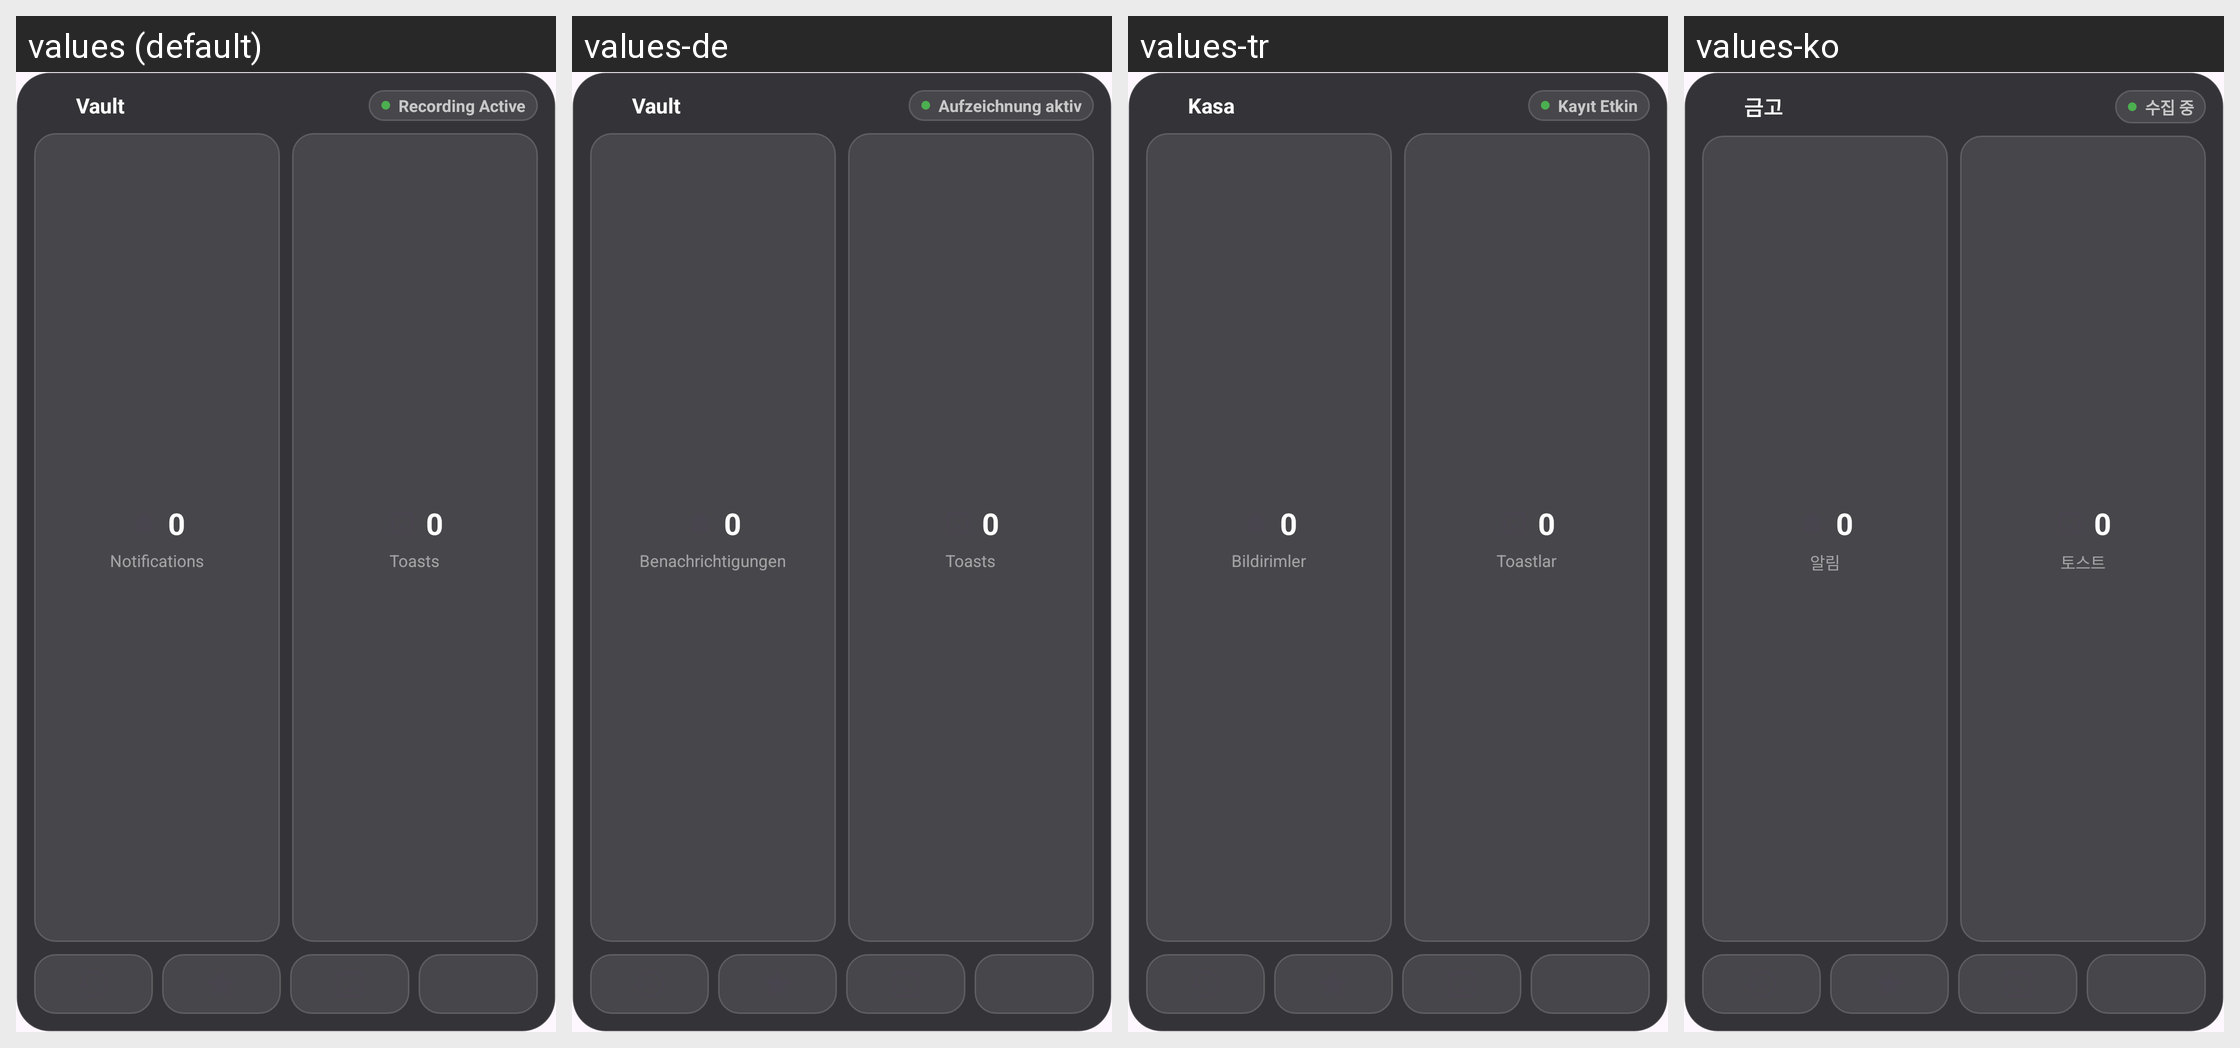

Translations of the strings shown on this Android screen, per locale in the grid:
Android screen res/layout/widget_vault_dashboard.xml rendered under 4 locales, left to right: values (default), values-de, values-tr, values-ko. Device: Nexus 5 (rendered at 1080×1920; each locale shown at half size, 540×960, under a caption strip naming it); theme Theme.NotiVault.
Other locales in the repository, not shown: values-ar, values-es, values-fr, values-id, values-in, values-it, values-ja, values-pl, values-pt-rBR, values-ru, values-zh-rCN.
Strings drawn on this screen, with the default value and each locale's value (text and hints the layout hard-codes, and strings that could not be matched under every locale, appear in the picture but are not listed):

widget_vault_title
  values: Vault
  values-de: Vault
  values-tr: Kasa
  values-ko: 금고

status_recording_active
  values: Recording Active
  values-de: Aufzeichnung aktiv
  values-tr: Kayıt Etkin
  values-ko: 수집 중

widget_notifications_title
  values: Notifications
  values-de: Benachrichtigungen
  values-tr: Bildirimler
  values-ko: 알림

widget_toasts_title
  values: Toasts
  values-de: Toasts
  values-tr: Toastlar
  values-ko: 토스트
